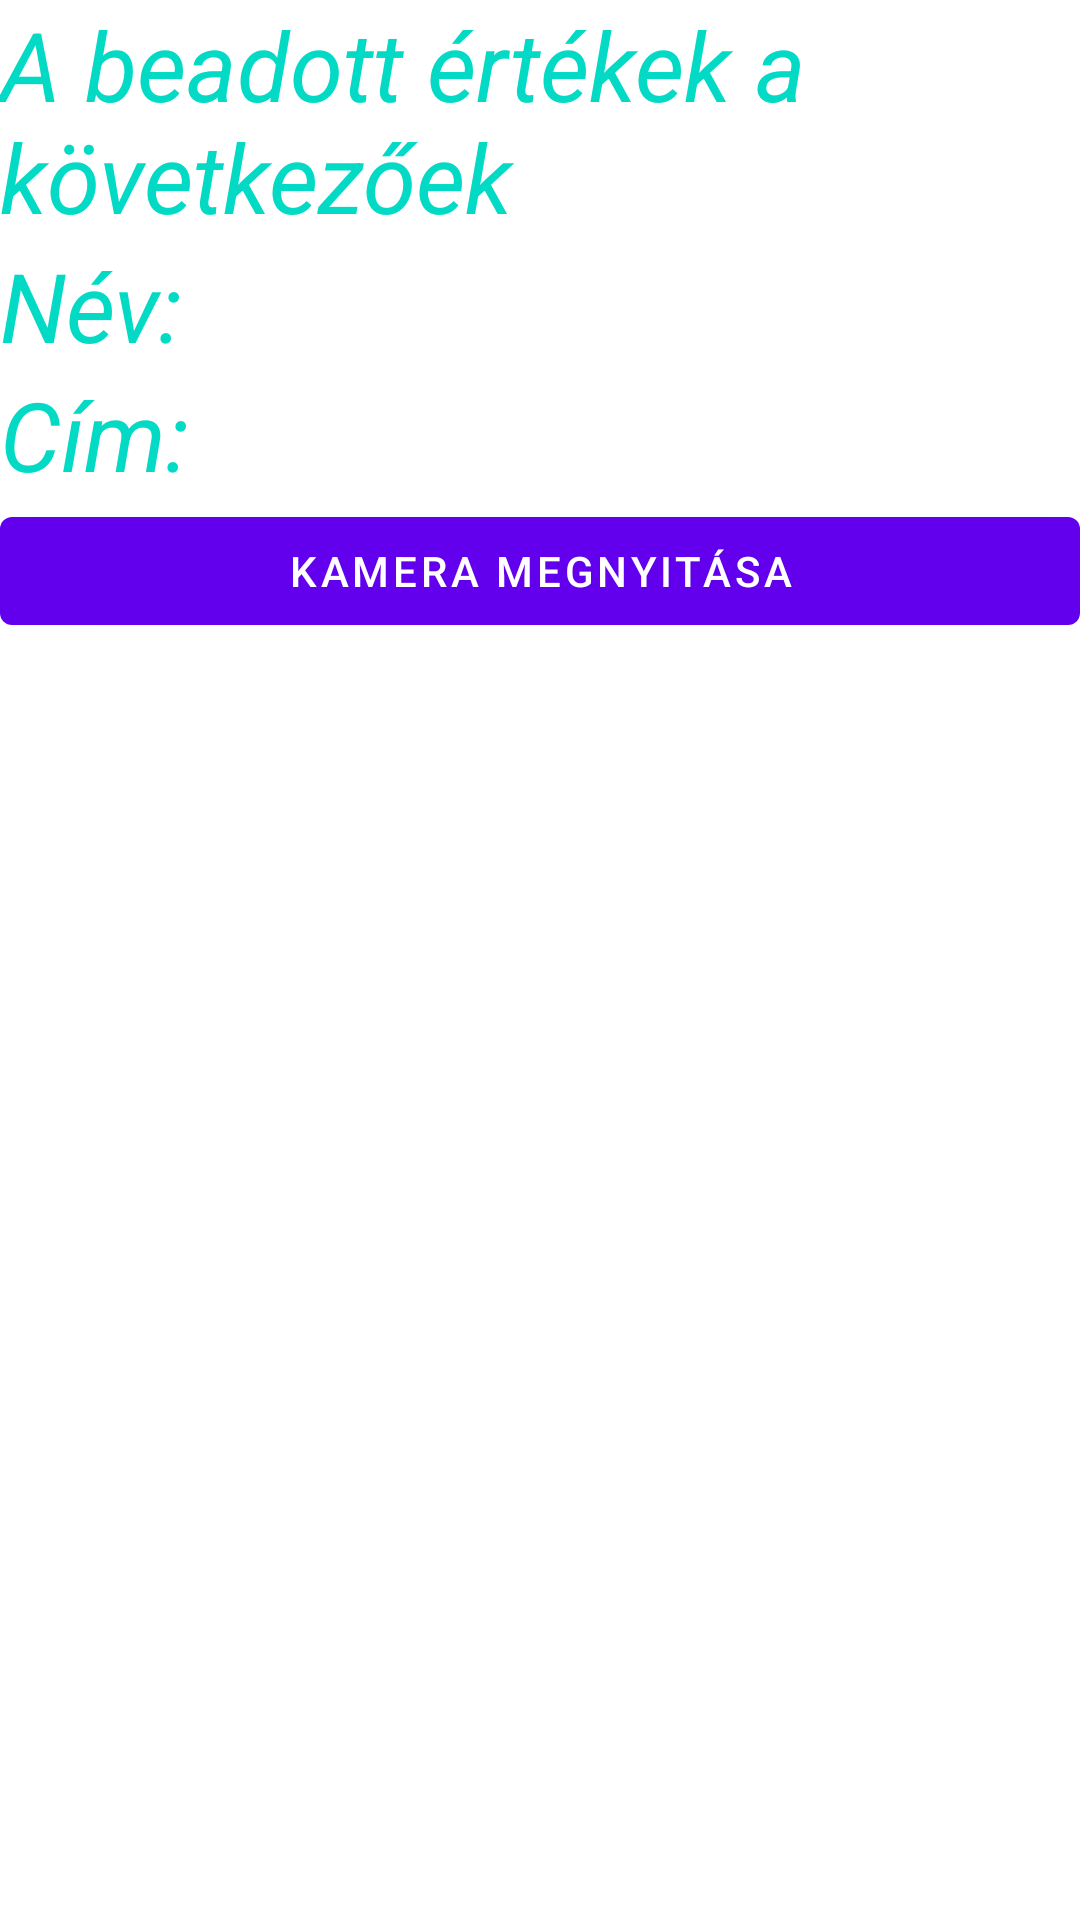

Android layout source for this screen:
<!-- AndroidManifest.xml: application theme Theme.MobilProgOzd -->
<!-- res/layout/activity_cim_megjelenites.xml -->
<?xml version="1.0" encoding="utf-8"?>
<androidx.constraintlayout.widget.ConstraintLayout xmlns:android="http://schemas.android.com/apk/res/android"
    xmlns:app="http://schemas.android.com/apk/res-auto"
    xmlns:tools="http://schemas.android.com/tools"
    android:id="@+id/layout"
    android:layout_width="match_parent"
    android:layout_height="match_parent"
    tools:context=".CimMegjelenites">

    <TableLayout
        android:layout_width="match_parent"
        android:layout_height="match_parent"
        app:layout_constraintBottom_toBottomOf="parent"
        app:layout_constraintEnd_toEndOf="parent"
        app:layout_constraintStart_toStartOf="parent"
        app:layout_constraintTop_toTopOf="parent">

        <TableRow
            android:layout_width="match_parent"
            android:layout_height="match_parent">

            <TextView
                android:id="@+id/textView4"
                android:layout_width="wrap_content"
                android:layout_height="wrap_content"
                android:text="@string/beadottErtekSzoveg"
                android:textAlignment="center"
                android:textAppearance="@style/sajat" />
        </TableRow>

        <TableRow
            android:layout_width="match_parent"
            android:layout_height="match_parent">

            <TextView
                android:id="@+id/textView5"
                android:layout_width="0dp"
                android:layout_height="match_parent"
                android:layout_weight="1"
                android:text="@string/nevkiir"
                android:textAppearance="@style/sajat" />

            <TextView
                android:id="@+id/nevkiirMezo"
                android:layout_width="0dp"
                android:layout_height="match_parent"
                android:layout_weight="3"
                android:textAppearance="@style/sajat" />
        </TableRow>

        <TableRow
            android:layout_width="match_parent"
            android:layout_height="match_parent">

            <TextView
                android:id="@+id/textView7"
                android:layout_width="0dp"
                android:layout_height="wrap_content"
                android:layout_weight="1"
                android:text="@string/cimkiir"
                android:textAppearance="@style/sajat" />

            <TextView
                android:id="@+id/cimkiirMezo"
                android:layout_width="0dp"
                android:layout_height="wrap_content"
                android:layout_weight="3"
                android:textAppearance="@style/sajat" />
        </TableRow>

        <TableRow
            android:layout_width="match_parent"
            android:layout_height="match_parent">

            <Button
                android:id="@+id/kameraGomb"
                android:layout_width="wrap_content"
                android:layout_height="wrap_content"
                android:text="@string/kamera" />
        </TableRow>

    </TableLayout>
</androidx.constraintlayout.widget.ConstraintLayout>
<!-- resources referenced by this layout -->
<resources>
  <string name="beadottErtekSzoveg">A beadott értékek a következőek</string>
  <string name="cimkiir">Cím:</string>
  <string name="kamera">Kamera megnyitása</string>
  <string name="nevkiir">Név:</string>
  <style name="sajat" parent="TextAppearance.AppCompat.Body1">
          <item name="android:textColor">@color/teal_200</item>
          <item name="android:textSize">@dimen/textviewfontsize</item>
          <item name="android:textStyle">italic</item>
          <item name="android:textAlignment">center</item>
      </style>
  <style name="Theme.MobilProgOzd" parent="Theme.MaterialComponents.DayNight.DarkActionBar">
          
          <item name="colorPrimary">@color/purple_500</item>
          <item name="colorPrimaryVariant">@color/purple_700</item>
          <item name="colorOnPrimary">@color/white</item>
          
          <item name="colorSecondary">@color/teal_200</item>
          <item name="colorSecondaryVariant">@color/teal_700</item>
          <item name="colorOnSecondary">@color/black</item>
          
          <item name="android:statusBarColor" tools:targetApi="l">?attr/colorPrimaryVariant</item>
          
      </style>
  <color name="teal_200">#FF03DAC5</color>
  <dimen name="textviewfontsize">32dp</dimen>
  <color name="purple_500">#FF6200EE</color>
  <color name="purple_700">#FF3700B3</color>
  <color name="white">#FFFFFFFF</color>
  <color name="teal_700">#FF018786</color>
  <color name="black">#FF000000</color>
</resources>
